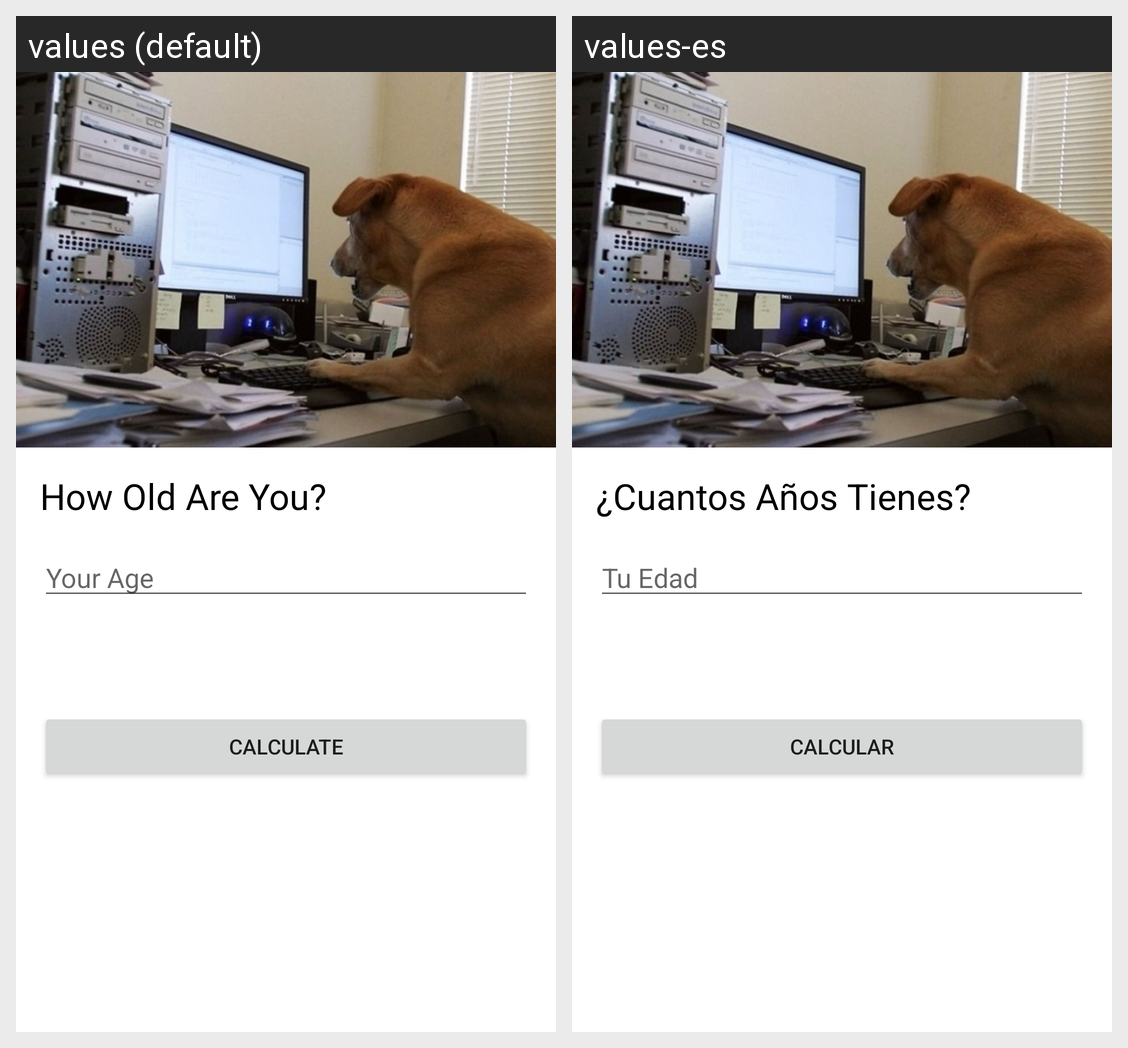

This grid shows one Android layout under two languages. Give, for every string resource on the screen, its name, the default text and each shown locale's text.
Android screen res/layout/activity_main.xml rendered under 2 locales, left to right: values (default), values-es. Device: Nexus 5 (rendered at 1080×1920; each locale shown at half size, 540×960, under a caption strip naming it); theme Theme.Edadcanina.
Strings drawn on this screen, with the default value and each locale's value (text and hints the layout hard-codes, and strings that could not be matched under every locale, appear in the picture but are not listed):

how_old_are_you
  values: How Old Are You?
  values-es: ¿Cuantos Años Tienes?

your_age
  values: Your Age
  values-es: Tu Edad

calculate
  values: Calculate
  values-es: Calcular
